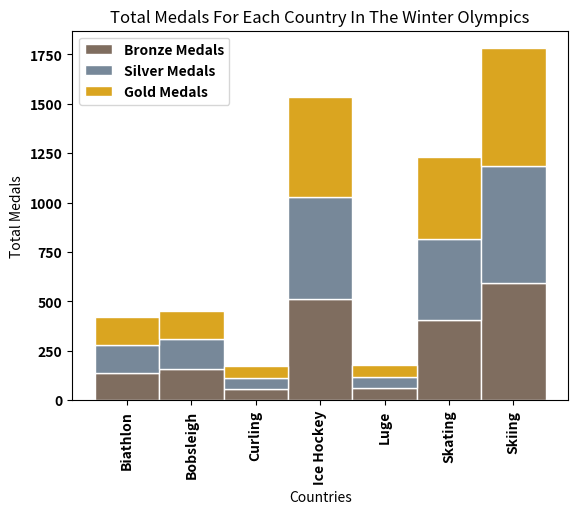

Write the Python code that produced this figure.
# libraries
import numpy as np
import matplotlib.pyplot as plt
from matplotlib import rc
import csv
 
# y-axis in bold
rc('font', weight='bold')
 
# Values of each group
barsbronze1 = [139, 157, 56, 512, 60, 404, 591]
barssilver2 = [141, 151, 58, 514, 58, 413, 595]
barsgold3 = [140,144,58,510,62,412,595]
 
# Heights of bars1 + bars2
bars = np.add(barsbronze1, barssilver2).tolist()
 
# The position of the bars on the x-axis
r = [0,1,2,3,4,5,6]
 
# Names of group and bar width
names = ['Biathlon', 'Bobsleigh', 'Curling', 'Ice Hockey', 'Luge', 'Skating', 'Skiing']
barWidth = 1
 
# Create brown bars
plt.bar(r, barsbronze1, color='#7f6d5f', edgecolor='white', label="Bronze Medals", width=barWidth)
# Create green bars (middle), on top of the firs ones
plt.bar(r, barssilver2, bottom=barsbronze1, color='#778899', edgecolor='white', label="Silver Medals", width=barWidth)
# Create green bars (top)
plt.bar(r, barsgold3, bottom=bars, color='#DAA520', edgecolor='white', label="Gold Medals", width=barWidth)
plt.legend()

# Custom X axis
plt.xticks(r, names, fontweight='bold', rotation=90)
plt.xlabel("Countries")
plt.ylabel("Total Medals")
plt.title("Total Medals For Each Country In The Winter Olympics")
 
# Show graphic
plt.show()